Dataset: dataset (GitHub, yancarm/Plant-Recognition). Classes: barbados cherry, betel, caricature plant, sweet potato, vieux garcon.

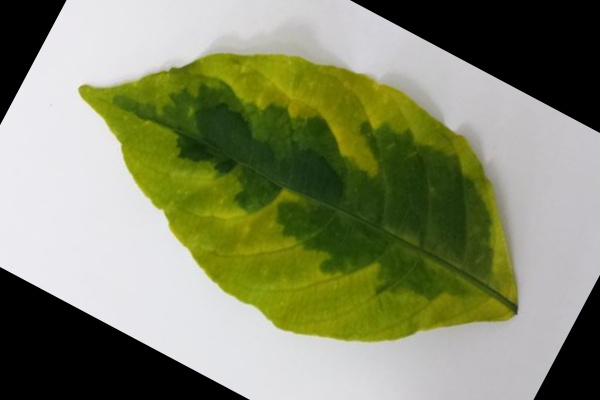
Label: caricature plant

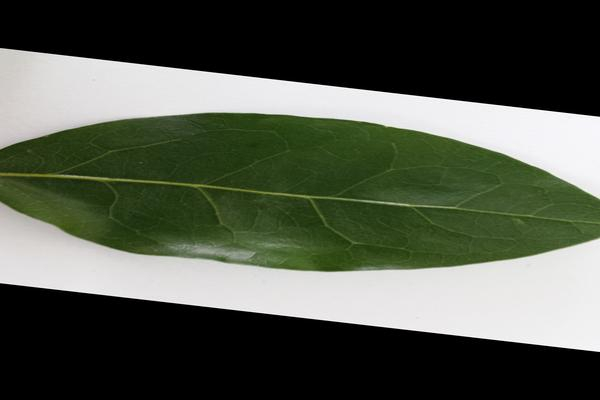
Label: barbados cherry

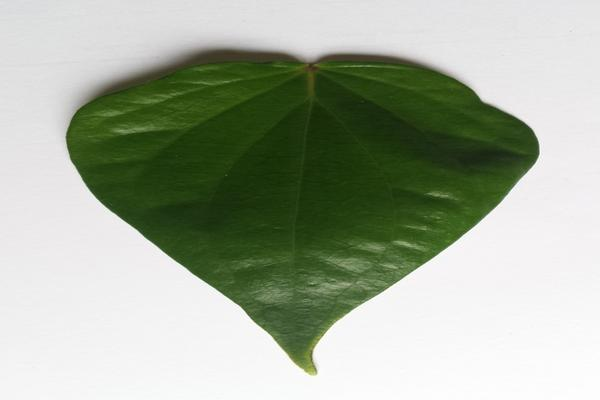
Label: betel

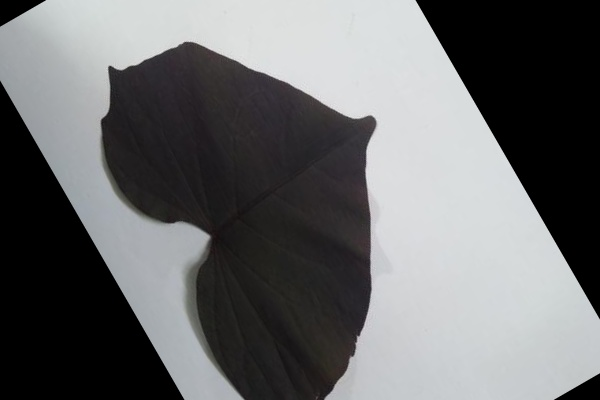
Label: sweet potato

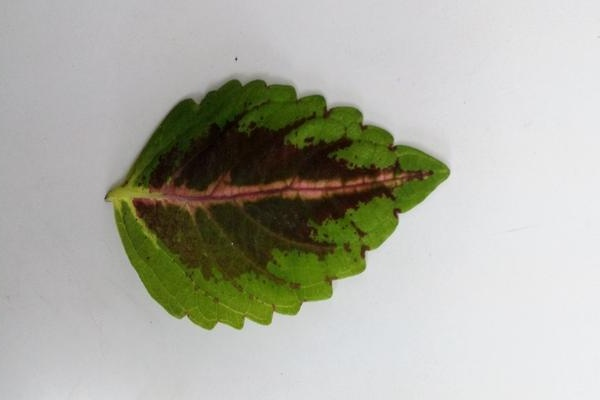
Label: vieux garcon

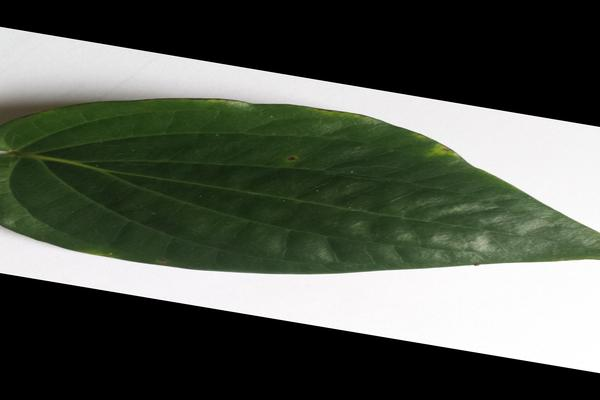
Label: betel
